Run: headless pygame with SDL's dummy video driver; simulated clock (each Clock.tick advances the game by its frame time, no real sleeping); random seed 0; keys injected as events and as key.get_pressed() state; no mouse input.
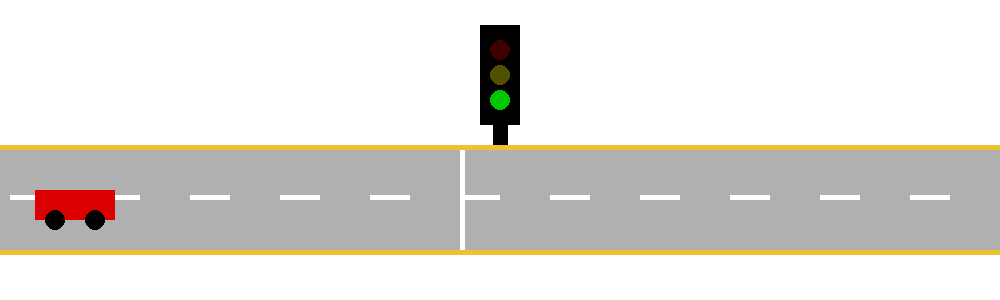
Frame 1 of 4 · flips 1–60 · no input
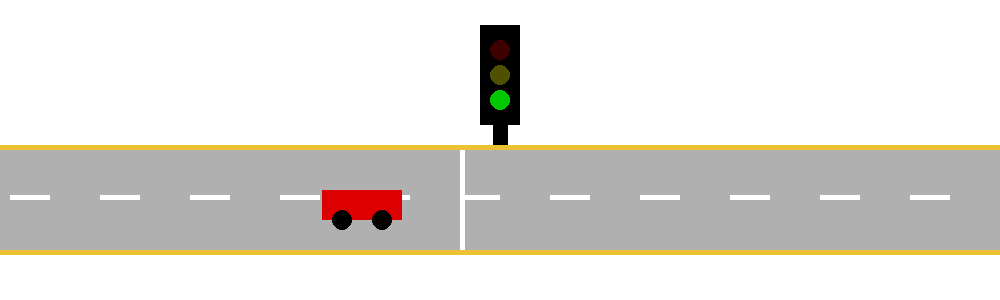
Frame 2 of 4 · flips 61–180 · tapped SPACE, RETURN · held RIGHT (→), D
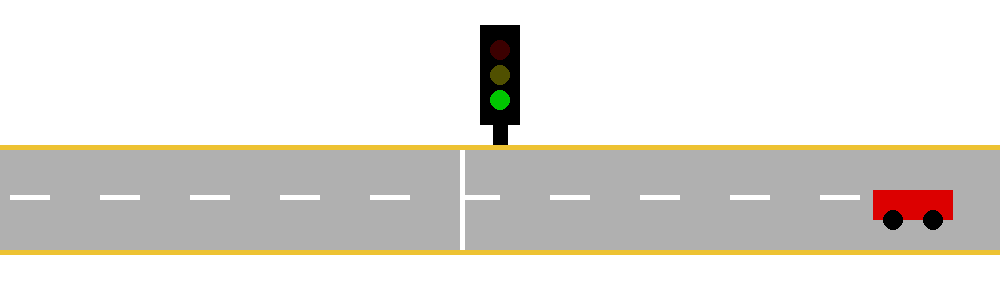
Frame 3 of 4 · flips 181–300 · held DOWN (↓), S
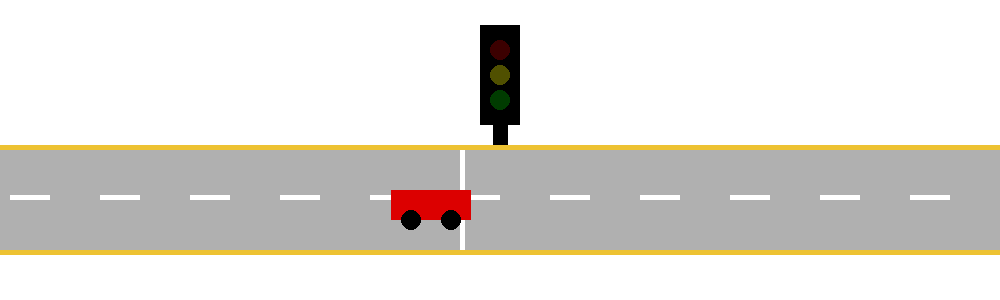
Frame 4 of 4 · flips 301–420 · held LEFT (←), A, UP (↑), W

The pygame program that drew these frames:

import pygame
x = 0
SCREEN_WIDTH, SCREEN_HEIGHT = 1000, 300
WHITE  = (255, 255, 255)
BLACK  = (  0,   0,   0)
GREEN  = (  0, 200,   0)
YELLOW = (230, 200,   0)
RED    = (220,   0,   0)
GRIS = (176, 176, 176)
YELLOW_Ivana = (237,194,50)

pygame.init()
pygame.display.set_caption("Traffic simple")
screen = pygame.display.set_mode((SCREEN_WIDTH, SCREEN_HEIGHT))
running = True
clock = pygame.time.Clock()


estado = "VERDE"          
t_estado = pygame.time.get_ticks()
verde_on = True            
t_parp = pygame.time.get_ticks()
parpadeos = 0              


velocidad = 0
def carro(x, y):
    pygame.draw.rect(screen, RED, (x, y, 80, 30))
    pygame.draw.circle(screen, BLACK, (x + 20, y + 30), 10)
    pygame.draw.circle(screen, BLACK, (x + 60, y + 30), 10)

def semaforo(estado, verde_on):
    pygame.draw.rect(screen, BLACK, (480, 25, 40, 100), 0)
    pygame.draw.rect(screen, BLACK, (493,100, 15, 50), 0)
    ROJO_OFF = (60, 0, 0)
    AMAR_OFF = (80, 80, 0)
    VERD_OFF = (0, 60, 0)
    # rojo
    if estado == "ROJO":
        pygame.draw.circle(screen, RED, (500, 50), 10)
    else:
        pygame.draw.circle(screen, ROJO_OFF, (500, 50), 10)
    # amarillo
    if estado == "AMARILLO":
        pygame.draw.circle(screen, YELLOW, (500, 75), 10)
    else:
        pygame.draw.circle(screen, AMAR_OFF, (500, 75), 10)
    # verde (normal o parpadeando)
    if estado == "VERDE":
        pygame.draw.circle(screen, GREEN, (500, 100), 10)
    elif estado == "VERDE_PARPADEO" and verde_on:
        pygame.draw.circle(screen, GREEN, (500, 100), 10)
    else:
        pygame.draw.circle(screen, VERD_OFF, (500, 100), 10)

while running:
    for event in pygame.event.get():
        if event.type == pygame.QUIT:
            running = False

    ahora = pygame.time.get_ticks()
    
    # --- Sección lógica del semáforo ---
    if estado == "VERDE":
        if ahora - t_estado >= 5000:     # 5 segundos de tiempo en verde
            estado = "VERDE_PARPADEO"
            t_estado = ahora
            verde_on = True
            t_parp = ahora
            parpadeos = 0

    elif estado == "VERDE_PARPADEO":
        if ahora - t_parp >= 300:
            verde_on = not verde_on
            t_parp = ahora

            
            if verde_on:
                parpadeos += 1

            if parpadeos >= 3:  # 3 veces
                estado = "AMARILLO"
                t_estado = ahora

    elif estado == "AMARILLO":
        if ahora - t_estado >= 3000:      # 3 segundos en amarillo
            estado = "ROJO"
            t_estado = ahora

    elif estado == "ROJO":
        if ahora - t_estado >= 5000:     # 5 segundos en rojo
            estado = "VERDE"
            t_estado = ahora

    
    screen.fill(WHITE)

    semaforo(estado, verde_on)


    #DIBUJO DE LA CALLE
    pygame.draw.rect(screen, GRIS, (0, 150, 1000, 100), 0)
    pygame.draw.rect(screen, YELLOW_Ivana, (0, 145, SCREEN_WIDTH, 5), 0)
    pygame.draw.rect(screen, YELLOW_Ivana, (0, 250, SCREEN_WIDTH, 5), 0)
    pygame.draw.rect(screen, WHITE, (460, 150, 5, 100))
    for i in range(10, SCREEN_WIDTH, 90):
        pygame.draw.rect(screen, WHITE, (i, 195, 40, 5), 0)
    carro(x, 190)
    
    
    if x > SCREEN_WIDTH:
        x = -80
        
    if (estado == "ROJO" or estado == "AMARILLO") and x < 380:

        if velocidad > 2:
            velocidad -= 0.05

        x += velocidad

    elif estado == "ROJO" and 380 <= x < 460:
        x = 380
        velocidad = 0

    else:
        if velocidad < 5:
            velocidad += 0.02
        x += velocidad
    pygame.display.flip()
    clock.tick(60)  
pygame.quit()
